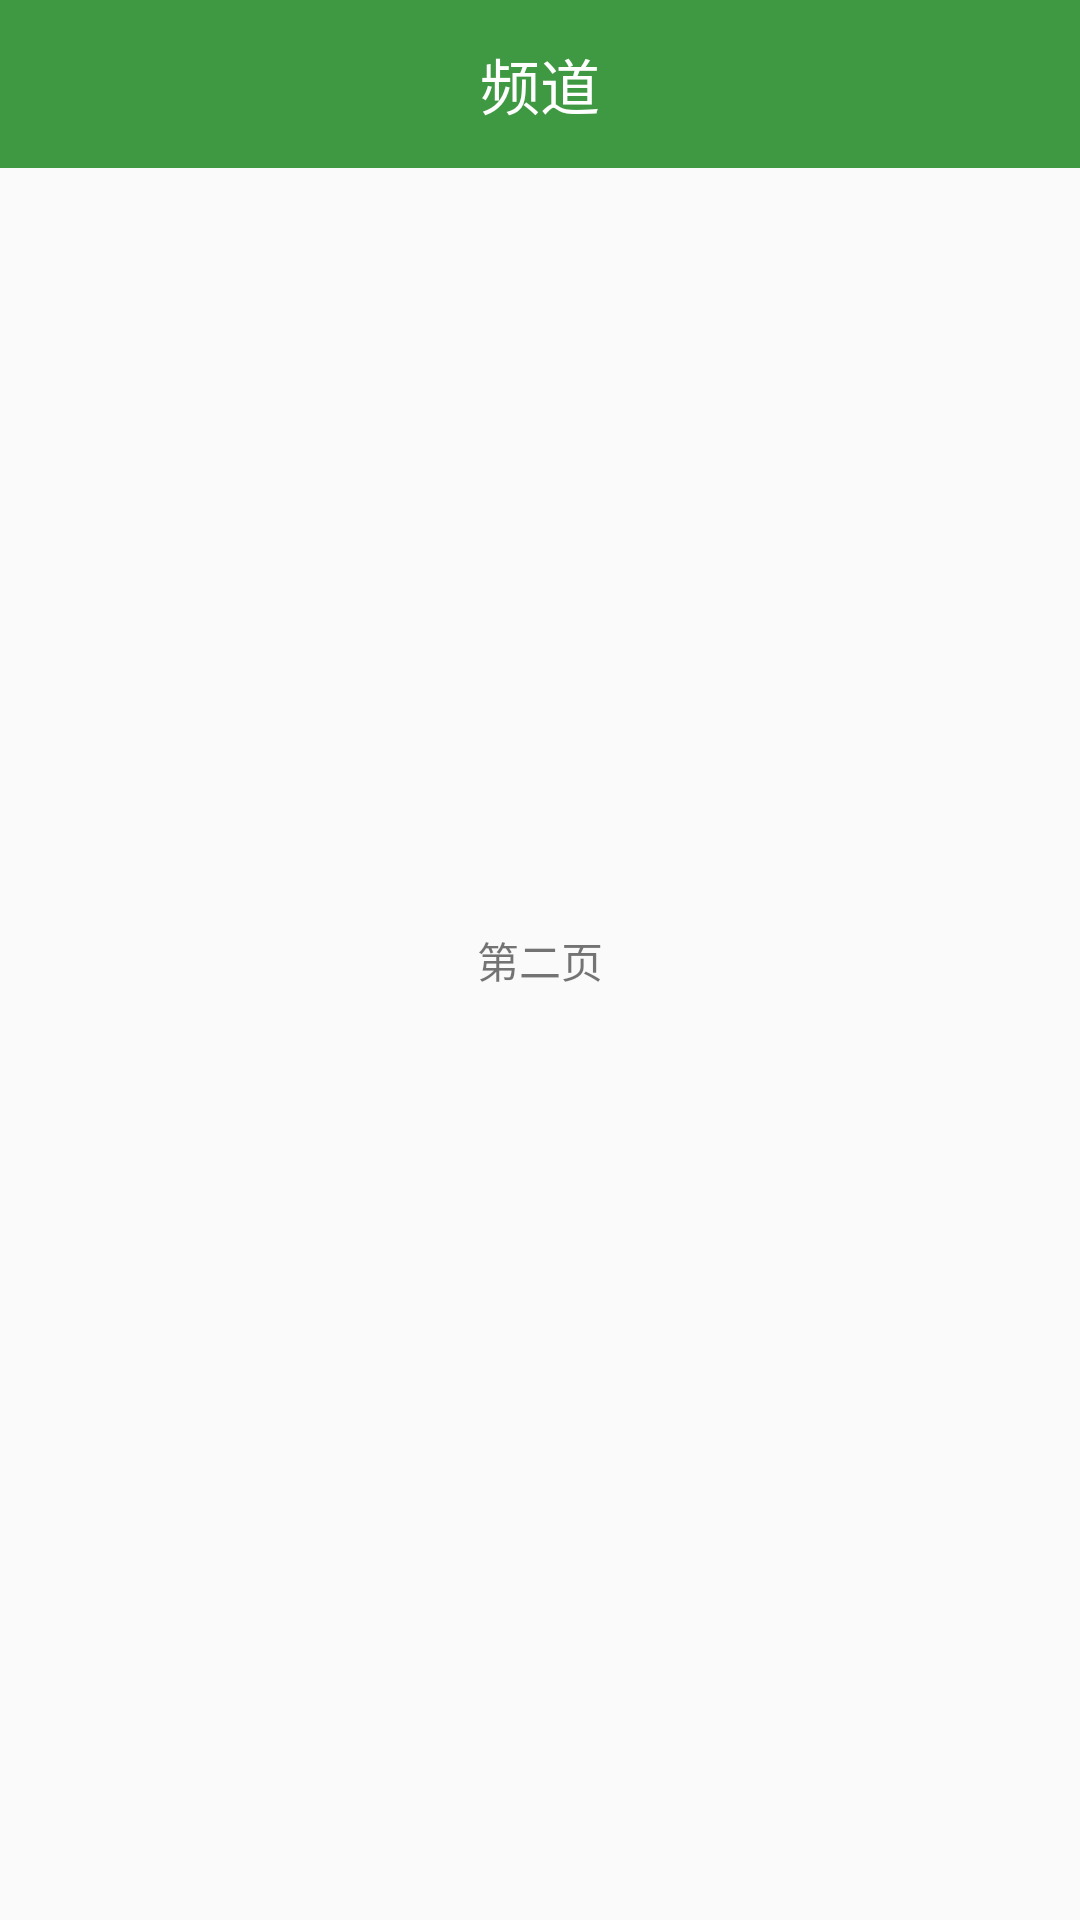

This screen was rendered from an Android layout file. Write that file and the resources it references.
<!-- AndroidManifest.xml: application theme AppTheme -->
<!-- res/layout/fragment_channel.xml -->
<RelativeLayout xmlns:android="http://schemas.android.com/apk/res/android"
    xmlns:tools="http://schemas.android.com/tools"
    android:layout_width="match_parent"
    android:layout_height="match_parent"
    xmlns:app="http://schemas.android.com/apk/res-auto">

    <android.support.v7.widget.Toolbar
        android:id="@+id/toolbar"
        android:layout_width="match_parent"
        android:background="@color/colorchecked"
        app:title=""
        android:layout_height="?actionBarSize">
        <TextView
            android:layout_width="wrap_content"
            android:layout_height="wrap_content"
            android:layout_gravity="center"
            android:textColor="@color/white"
            android:textSize="20sp"
            android:text="@string/title_channel"/>
    </android.support.v7.widget.Toolbar>
    <TextView
        android:layout_centerInParent="true"
        android:layout_width="wrap_content"
        android:layout_height="wrap_content"
        android:text="第二页" />

</RelativeLayout>
<!-- resources referenced by this layout -->
<resources>
  <color name="colorchecked">#3F9943</color>
  <color name="white">#fff</color>
  <string name="title_channel">频道</string>
  <style name="AppTheme" parent="Theme.AppCompat.Light.DarkActionBar">
          
          <item name="colorPrimary">@color/colorPrimary</item>
          <item name="colorPrimaryDark">@color/colorPrimaryDark</item>
          <item name="colorAccent">@color/colorAccent</item>
      </style>
  <color name="colorPrimary">#3F51B5</color>
  <color name="colorPrimaryDark">#303F9F</color>
  <color name="colorAccent">#FF4081</color>
</resources>
